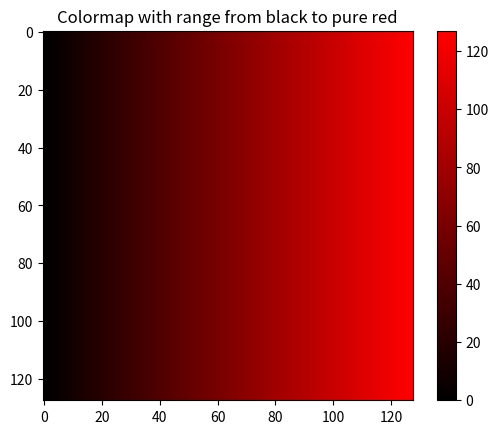
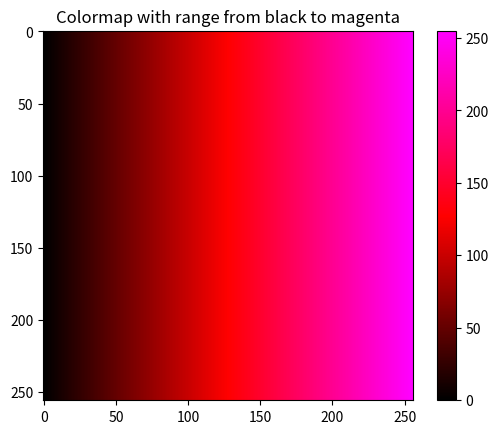
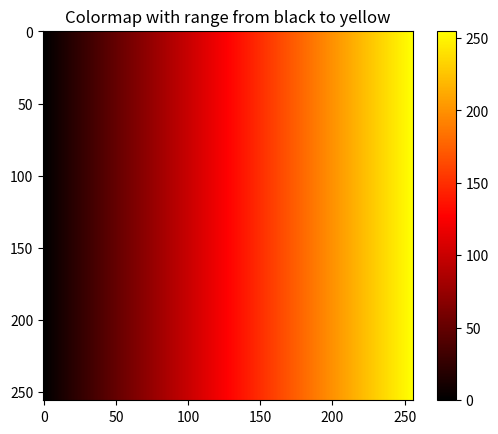

These figures' Python source, in order:
#Make a 128x128 pixel image its corresponding colormap with colours which range from black to pure red

import numpy as np
import matplotlib as mpl
import matplotlib.pyplot as plt

# How to create an array filled with zeros
img = np.zeros([128,128])
colormap = np.zeros([128,3])

# Create the image here
for i in range (128):
  img[:,i]=i
  
# Create the colormap here

for i in range(128):
  colormap[i,0]=i/127

# Display the image
colormap=mpl.colors.ListedColormap(colormap)
plt.figure(),plt.imshow(img,cmap=colormap),plt.colorbar()
plt.title("Colormap with range from black to pure red")

#Make a 256 x 256 pixel image and its corresponding colormap with colours which range from black to pure red and then to magenta (red + blue)
#Make a 256 x 256 pixel image and its corresponding colormap with colours which range from black to pure red and then to yellow (red + green)

import numpy as np
import matplotlib as mpl
import matplotlib.pyplot as plt

img_magenta=np.zeros([256,256]) #create the empty array of the image
img_yellow=np.zeros([256,256]) 
img_blue=np.zeros([256,256])

colormap_magenta=np.zeros([256,3]) #create the empty array of the colormap
colormap_yellow=np.zeros([256,3])

# Create the image
for i in range (256):
    
    img_magenta[:,i]=i
    img_yellow[:,i]=i
    
    if i<=128:
        colormap_magenta[i,0]=i/127 #increase the values for red color
        colormap_yellow[i,0]=i/127
        
        colormap_magenta[i,2]=0 #keep the blue 0
        colormap_yellow[i,1]=0 #keep the green 0
        
    if i>=128 and i<=256: #took this range because i want to increase the blue after getting #the gradient from black to red
                        
        colormap_magenta[i,0]=1 #from the position 128 when we have pure red we maintain the value 1 so we can add and together they will make magenta
        colormap_magenta[i,2]=(i-127)/128 #increase the blue from 0 to 1 and with the already existing red it will create magenta
                      
        colormap_yellow[i,0]=1 
        colormap_yellow[i,1]=(i-127)/128 #increase the green from 0 to 1 and with the already existing red it will create yellow  

# Create the colormap 
colormap_magenta=mpl.colors.ListedColormap(colormap_magenta)
colormap_yellow=mpl.colors.ListedColormap(colormap_yellow)
   
# Display the images
plt.figure(),plt.imshow(img_magenta,cmap=colormap_magenta),plt.colorbar() 
plt.title("Colormap with range from black to magenta")

plt.figure(),plt.imshow(img_yellow,cmap=colormap_yellow),plt.colorbar() 
plt.title("Colormap with range from black to yellow")






